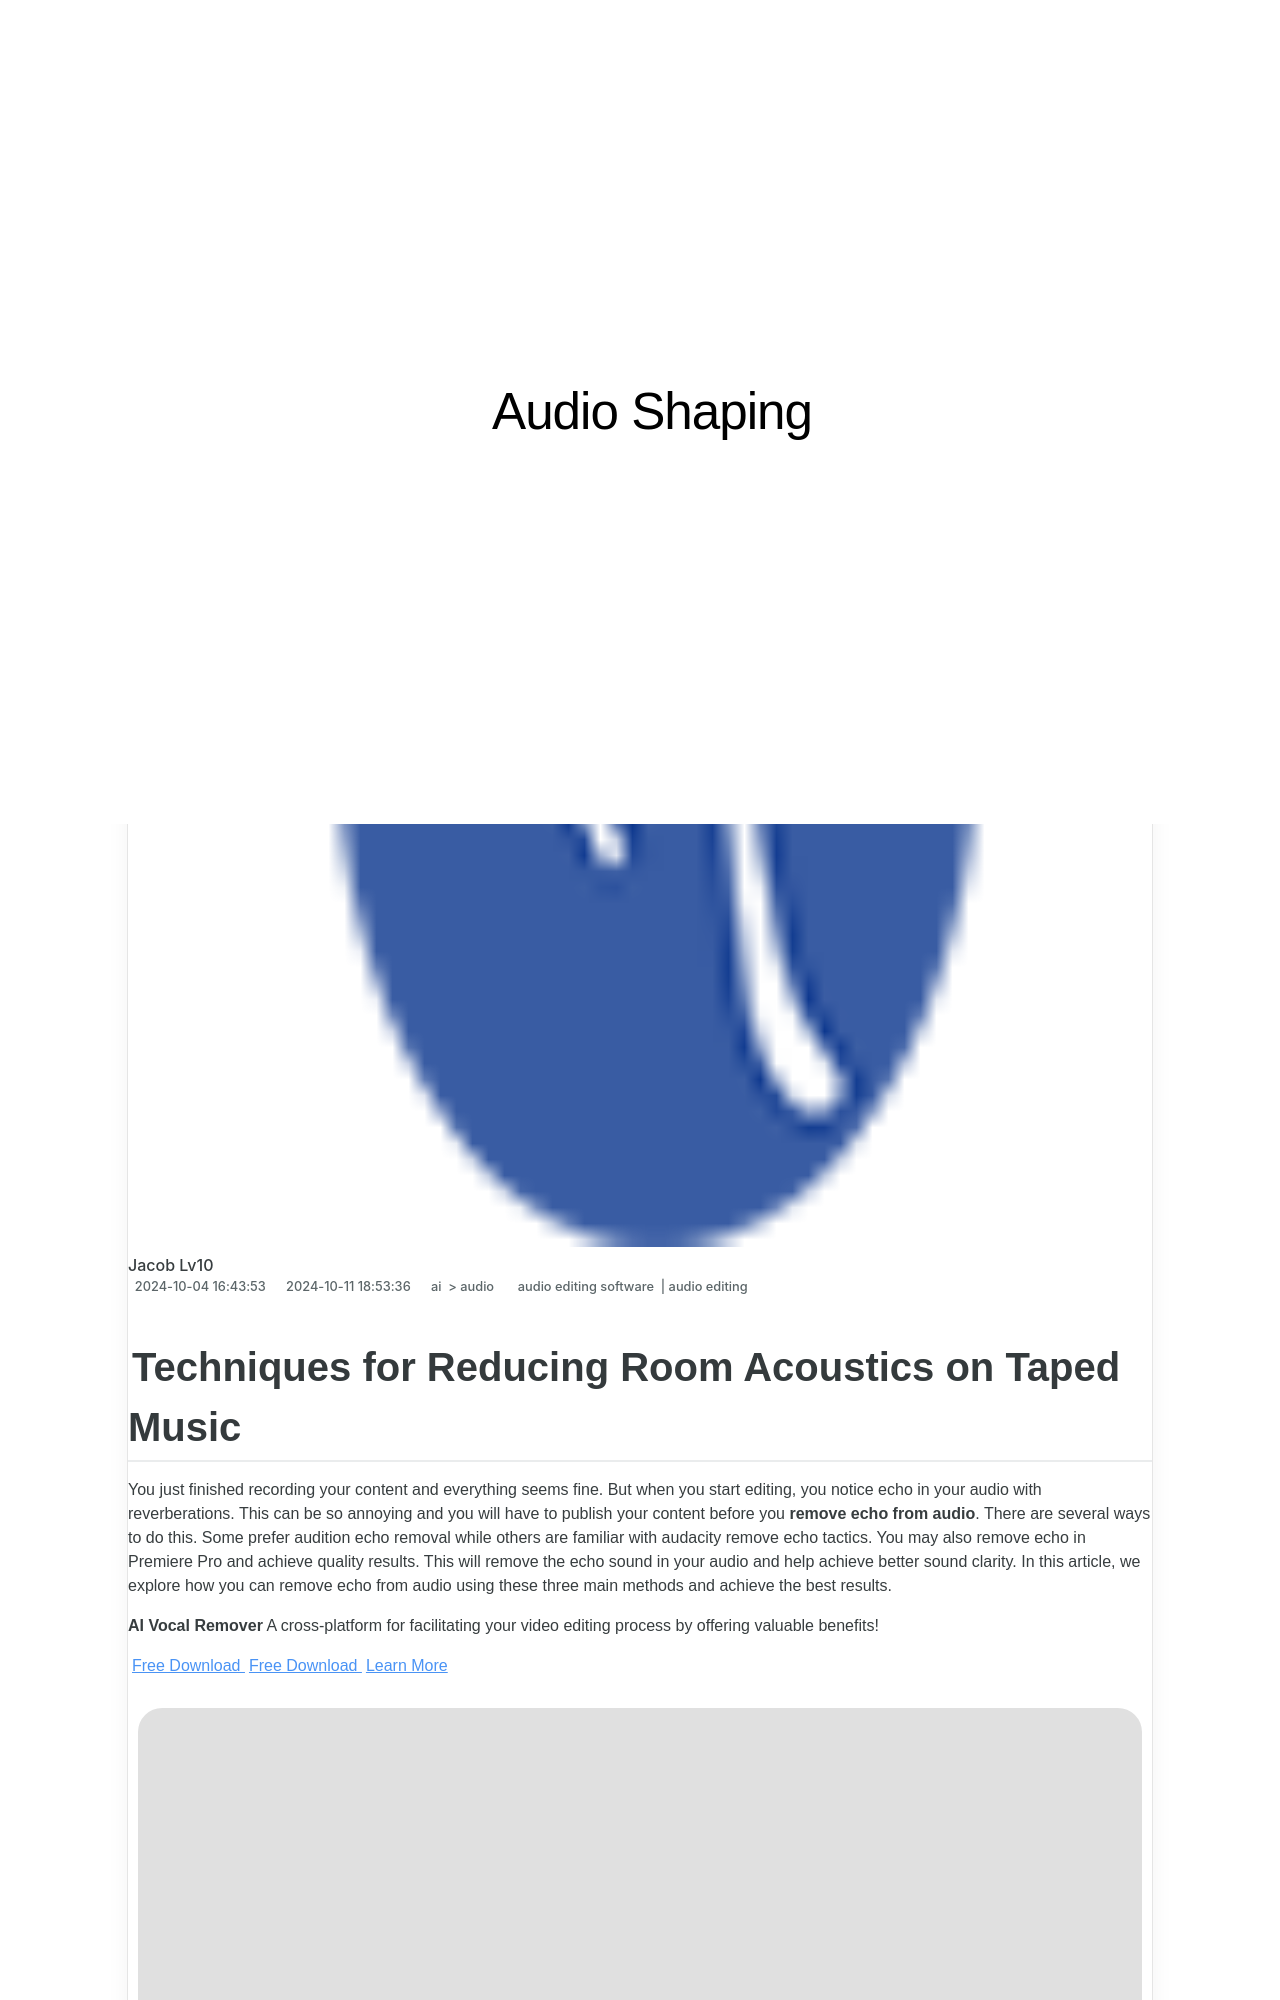

repository: techidaily/site-audio-shaping · page: new-techniques-for-reducing-room-acoustics-on-taped-music/index.html · generator: jekyll

---
title: New Techniques for Reducing Room Acoustics on Taped Music
date: 2024-10-04T16:43:53.887Z
updated: 2024-10-11T18:53:36.278Z
tags: 
  - audio editing software
  - audio editing
categories: 
  - ai
  - audio
description: This Article Describes New Techniques for Reducing Room Acoustics on Taped Music
excerpt: This Article Describes New Techniques for Reducing Room Acoustics on Taped Music
keywords: instantaneous techniques for cutting down residual hum in recordings,techniques for reducing room acoustics on taped music,premier techniques for outstanding music video editing,techniques for tempo reduction in music without altering tone,techniques for silencing background music in videos,cinematic soundscapes techniques for retrieving audio from videos,techniques for excising drum sections in online music editing
thumbnail: https://thmb.techidaily.com/238e2de8d5663845563adee13d68f244664dc4975f435870883240d8e13b1f76.jpg
---

## Techniques for Reducing Room Acoustics on Taped Music

You just finished recording your content and everything seems fine. But when you start editing, you notice echo in your audio with reverberations. This can be so annoying and you will have to publish your content before you **remove echo from audio**. There are several ways to do this. Some prefer audition echo removal while others are familiar with audacity remove echo tactics. You may also remove echo in Premiere Pro and achieve quality results. This will remove the echo sound in your audio and help achieve better sound clarity. In this article, we explore how you can remove echo from audio using these three main methods and achieve the best results.

**AI Vocal Remover** A cross-platform for facilitating your video editing process by offering valuable benefits!

[Free Download](https://tools.techidaily.com/wondershare/filmora/download/) [Free Download](https://tools.techidaily.com/wondershare/filmora/download/) [Learn More](https://tools.techidaily.com/wondershare/filmora/download/)

![Wondershare Filmora](https://images.wondershare.com/filmora/banner/filmora-latest-product-box.png)
